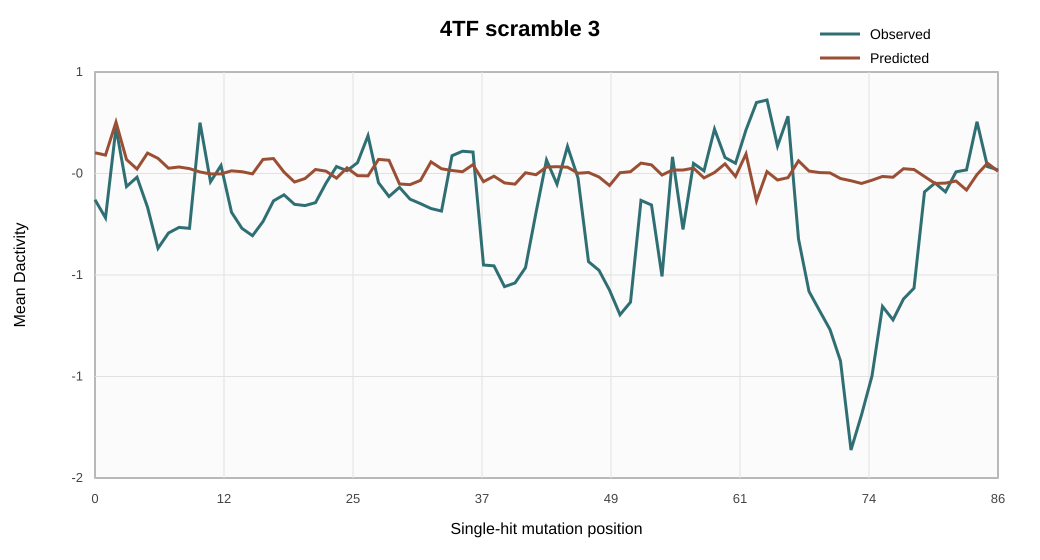

The file beside this chart, header and first rows:
position, observed, predicted
0.0, -0.1709, 0.09733
1.0, -0.274, 0.08407
2.0, 0.2407, 0.2724
3.0, -0.0956, 0.05869
4.0, -0.04197, 0.004599
5.0, -0.2128, 0.09552
6.0, -0.4478, 0.06542
7.0, -0.3604, 0.009154
8.0, -0.3287, 0.01622
9.0, -0.334, 0.006811
10.0, 0.2692, -0.0123
11.0, -0.06832, -0.0233
12.0, 0.02481, -0.02327
13.0, -0.2421, -0.005863
14.0, -0.3343, -0.01081
15.0, -0.376, -0.02311
16.0, -0.295, 0.05932
17.0, -0.1771, 0.06432
18.0, -0.1428, -0.0129
19.0, -0.1969, -0.06954
20.0, -0.2041, -0.04986
21.0, -0.1873, 0.001848
22.0, -0.07593, -0.007548
23.0, 0.01881, -0.04769
24.0, -0.005078, 0.0113
25.0, 0.04093, -0.03329
26.0, 0.1948, -0.03436
27.0, -0.07347, 0.05952
28.0, -0.1524, 0.05447
29.0, -0.09988, -0.08073
30.0, -0.1673, -0.08456
31.0, -0.1931, -0.06035
32.0, -0.2208, 0.0455
33.0, -0.2353, 0.006091
34.0, 0.08048, -0.003788
35.0, 0.1062, -0.01095
36.0, 0.1015, 0.02981
37.0, -0.5433, -0.06755
38.0, -0.5481, -0.03632
39.0, -0.6667, -0.07466
40.0, -0.6458, -0.08166
41.0, -0.5583, -0.01683
42.0, -0.2441, -0.02795
43.0, 0.05606, 0.01612
44.0, -0.08225, 0.01784
45.0, 0.1337, 0.01506
46.0, -0.04645, -0.01959
47.0, -0.524, -0.01528
48.0, -0.5736, -0.04077
49.0, -0.6863, -0.08958
50.0, -0.8272, -0.01653
51.0, -0.7551, -0.01068
52.0, -0.1745, 0.0384
53.0, -0.2007, 0.02827
54.0, -0.6084, -0.02967
55.0, 0.07396, -0.001068
56.0, -0.3402, -0.001215
57.0, 0.03682, 0.009781
58.0, -0.005708, -0.04624
59.0, 0.2325, -0.01528
... 27 more rows
